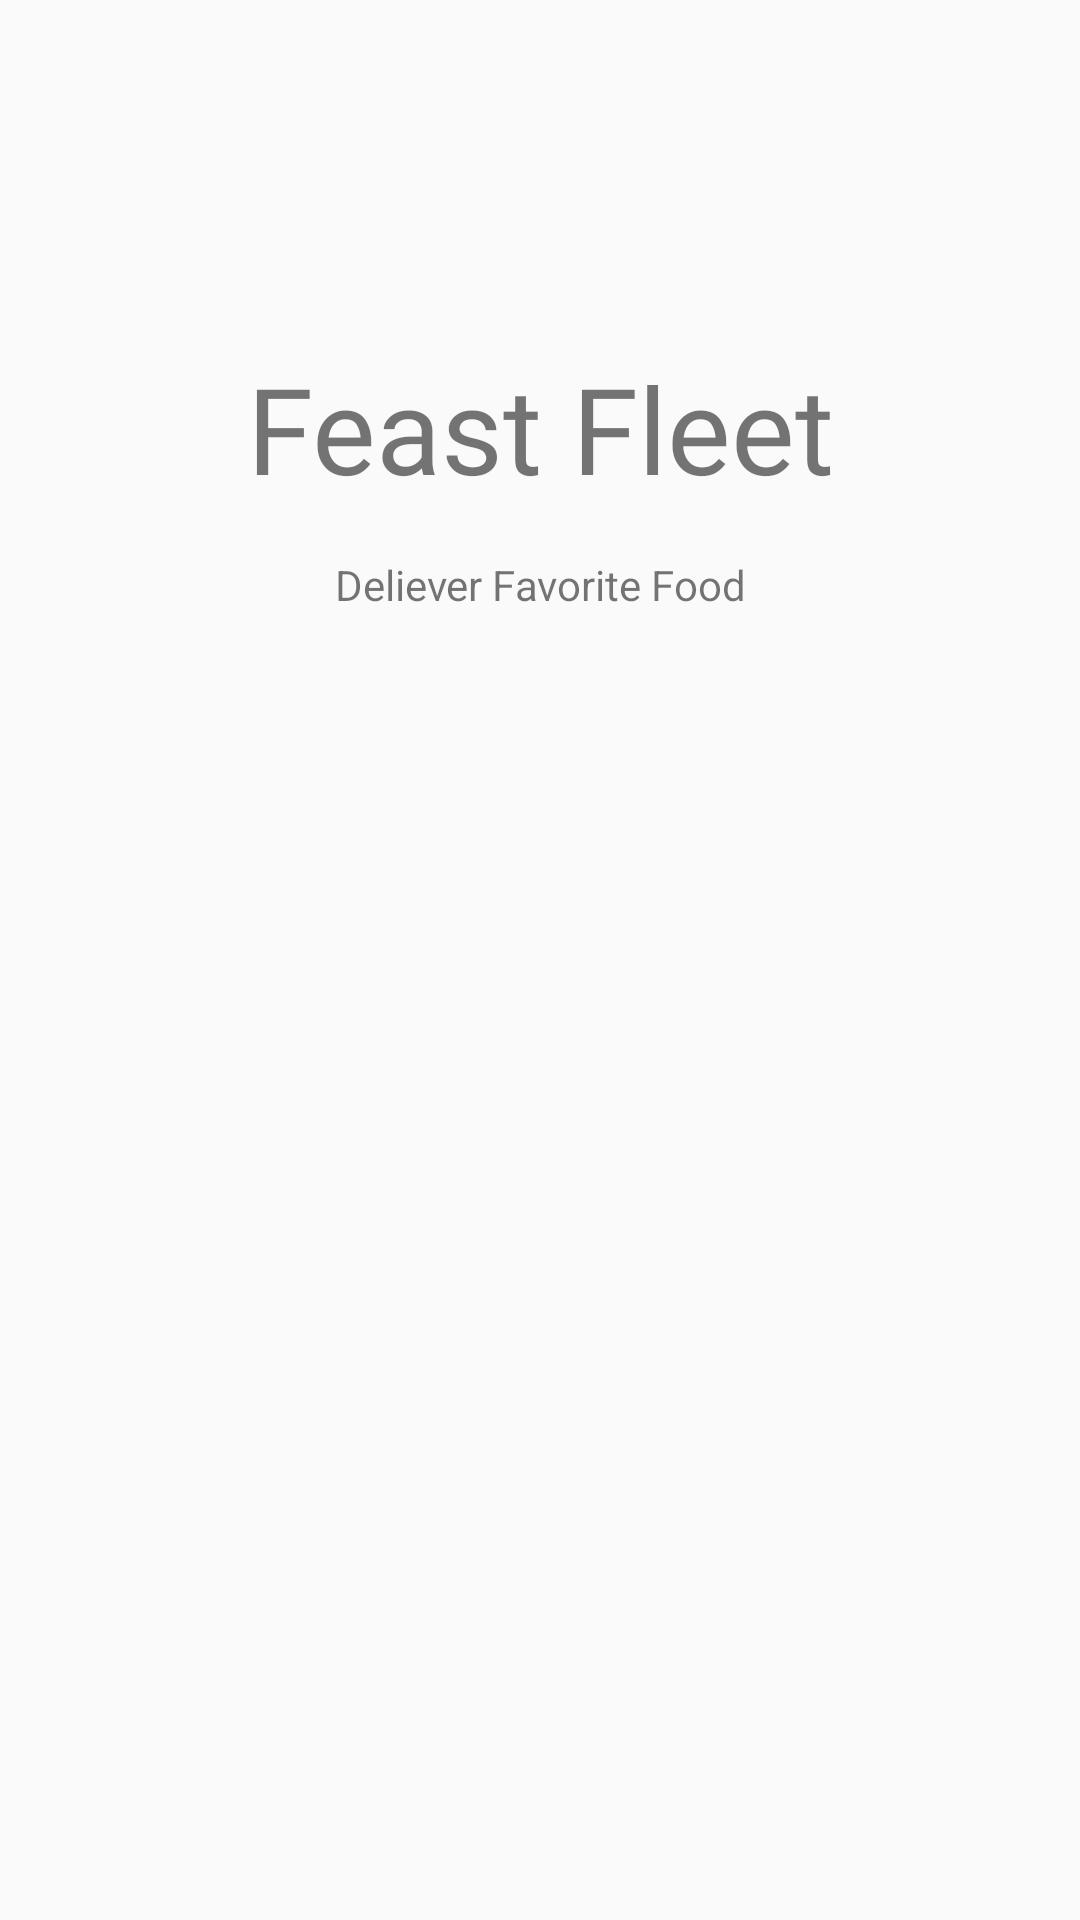

Produce the Android XML layout that renders to this screen, including the resource entries it uses.
<!-- AndroidManifest.xml: application theme Theme.AppCompat.Light -->
<!-- res/layout/activity_splash.xml -->
<?xml version="1.0" encoding="utf-8"?>
<androidx.constraintlayout.widget.ConstraintLayout xmlns:android="http://schemas.android.com/apk/res/android"
    xmlns:app="http://schemas.android.com/apk/res-auto"
    xmlns:tools="http://schemas.android.com/tools"
    android:id="@+id/main"
    android:layout_width="match_parent"
    android:layout_height="match_parent"
    tools:context=".ActivitySplash">

    <TextView
        android:id="@+id/textView"
        android:layout_width="wrap_content"
        android:layout_height="wrap_content"
        android:layout_marginTop="16dp"
        android:fontFamily="@font/yeonsung_regular"
        android:text="Feast Fleet"
        android:textSize="40sp"
        app:layout_constraintEnd_toEndOf="@+id/imageView2"
        app:layout_constraintStart_toStartOf="@+id/imageView2"
        app:layout_constraintTop_toBottomOf="@+id/imageView2" />

    <TextView
        android:id="@+id/textView2"
        android:layout_width="wrap_content"
        android:layout_height="wrap_content"
        android:layout_marginTop="16dp"
        android:text="Deliever Favorite Food"
        android:textSize="14sp"
        app:layout_constraintEnd_toEndOf="@+id/textView"
        app:layout_constraintStart_toStartOf="@+id/textView"
        app:layout_constraintTop_toBottomOf="@+id/textView" />



    <ImageView
        android:id="@+id/imageView2"
        android:layout_width="wrap_content"
        android:layout_height="wrap_content"
        android:layout_marginTop="100dp"
        app:layout_constraintEnd_toEndOf="parent"
        app:layout_constraintStart_toStartOf="parent"
        app:layout_constraintTop_toTopOf="parent"
        app:srcCompat="@drawable/logo__1_" />
</androidx.constraintlayout.widget.ConstraintLayout>
<!-- resources referenced by this layout -->
<resources>

</resources>
